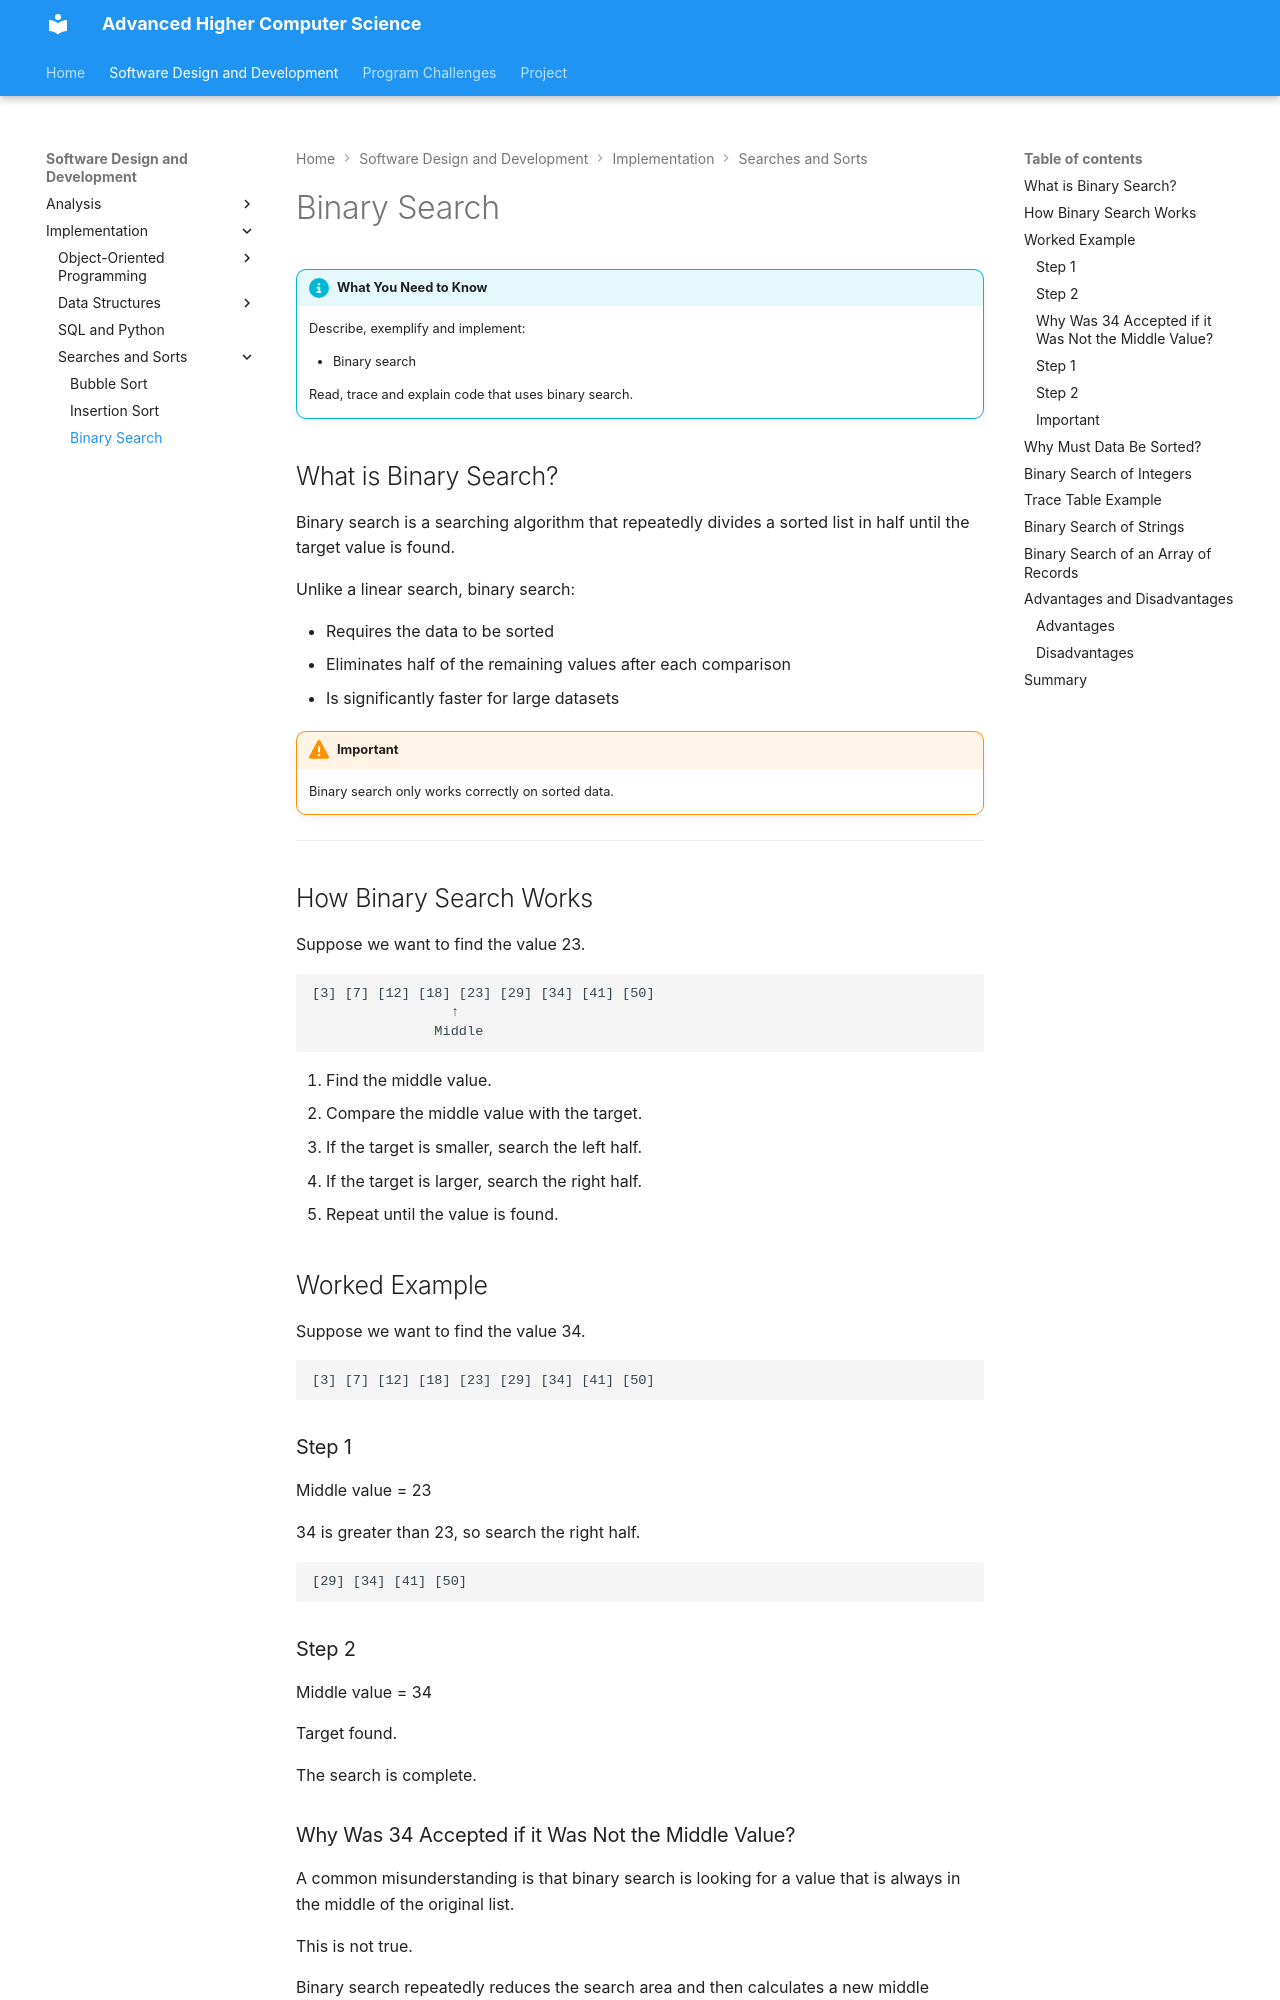

repository: Mr-Wood-CS/Advanced-Higher · page: 01-SDD/03-Implementation/03-standard-algorithms/03-00-binary-search/index.html · generator: mkdocs

# Binary Search

!!! info "What You Need to Know"

    Describe, exemplify and implement:

    * Binary search

    Read, trace and explain code that uses binary search.

## What is Binary Search?

Binary search is a searching algorithm that repeatedly divides a sorted list in half until the target value is found.

Unlike a linear search, binary search:

* Requires the data to be sorted
* Eliminates half of the remaining values after each comparison
* Is significantly faster for large datasets

!!! warning "Important"

    Binary search only works correctly on sorted data.

---

## How Binary Search Works

Suppose we want to find the value 23.

```text
[3] [7] [12] [18] [23] [29] [34] [41] [50]
                 ↑
               Middle
```

1. Find the middle value.
2. Compare the middle value with the target.
3. If the target is smaller, search the left half.
4. If the target is larger, search the right half.
5. Repeat until the value is found.

## Worked Example

Suppose we want to find the value 34.

```text
[3] [7] [12] [18] [23] [29] [34] [41] [50]
```

### Step 1

Middle value = 23

34 is greater than 23, so search the right half.

```text
[29] [34] [41] [50]
```

### Step 2

Middle value = 34

Target found.


The search is complete.

### Why Was 34 Accepted if it Was Not the Middle Value?

A common misunderstanding is that binary search is looking for a value that is always in the middle of the original list.

This is not true.

Binary search repeatedly reduces the search area and then calculates a new middle position.
